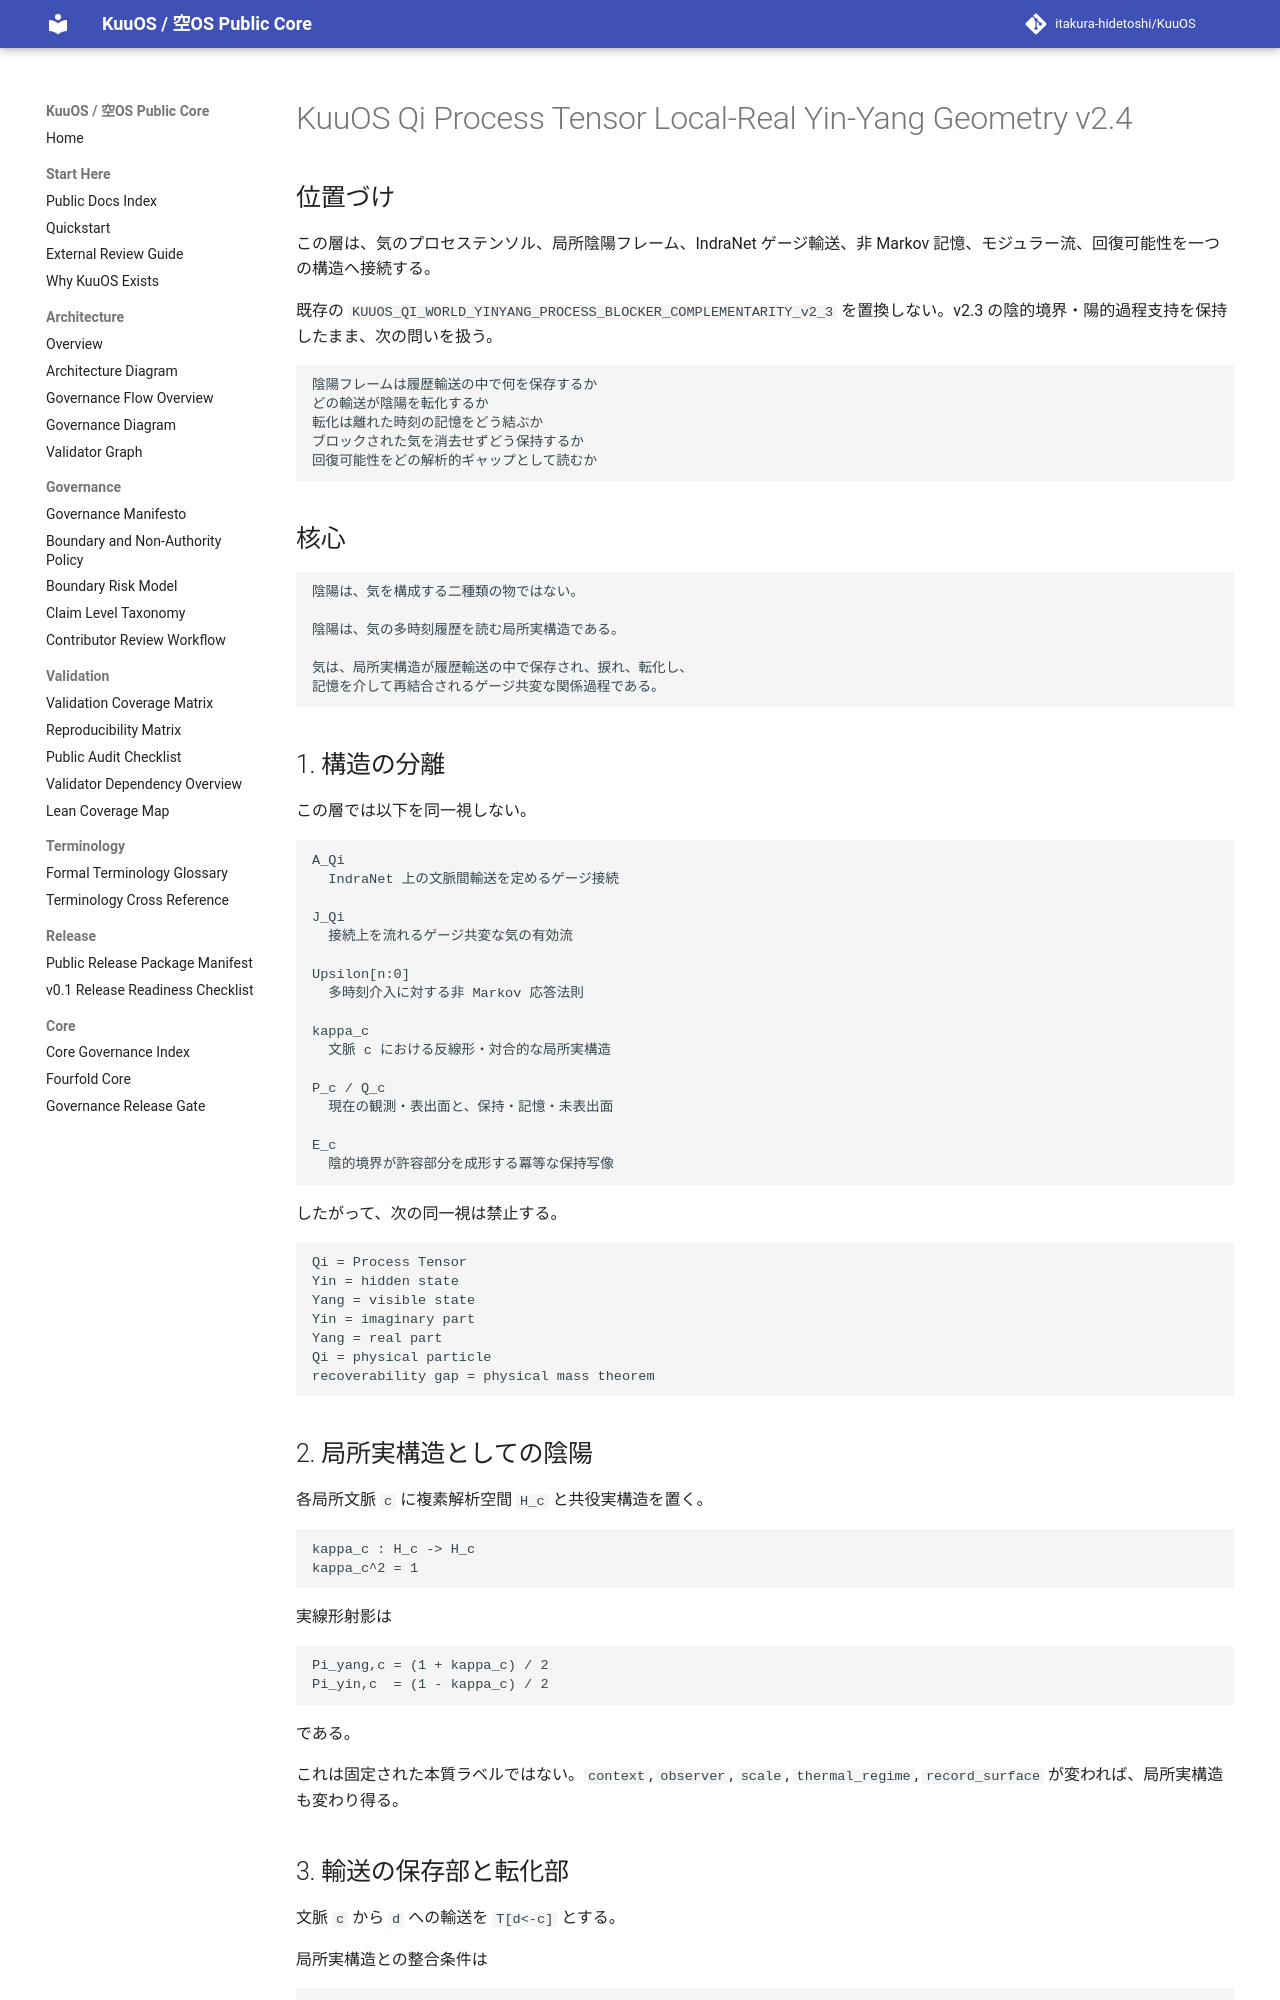

repository: itakura-hidetoshi/KuuOS · page: KUUOS_QI_PROCESS_TENSOR_LOCAL_REAL_YINYANG_GEOMETRY_v2_4/index.html · generator: mkdocs

# KuuOS Qi Process Tensor Local-Real Yin-Yang Geometry v2.4

## 位置づけ

この層は、気のプロセステンソル、局所陰陽フレーム、IndraNet ゲージ輸送、非 Markov 記憶、モジュラー流、回復可能性を一つの構造へ接続する。

既存の `KUUOS_QI_WORLD_YINYANG_PROCESS_BLOCKER_COMPLEMENTARITY_v2_3` を置換しない。v2.3 の陰的境界・陽的過程支持を保持したまま、次の問いを扱う。

```text
陰陽フレームは履歴輸送の中で何を保存するか
どの輸送が陰陽を転化するか
転化は離れた時刻の記憶をどう結ぶか
ブロックされた気を消去せずどう保持するか
回復可能性をどの解析的ギャップとして読むか
```

## 核心

```text
陰陽は、気を構成する二種類の物ではない。

陰陽は、気の多時刻履歴を読む局所実構造である。

気は、局所実構造が履歴輸送の中で保存され、捩れ、転化し、
記憶を介して再結合されるゲージ共変な関係過程である。
```

## 1. 構造の分離

この層では以下を同一視しない。

```text
A_Qi
  IndraNet 上の文脈間輸送を定めるゲージ接続

J_Qi
  接続上を流れるゲージ共変な気の有効流

Upsilon[n:0]
  多時刻介入に対する非 Markov 応答法則

kappa_c
  文脈 c における反線形・対合的な局所実構造

P_c / Q_c
  現在の観測・表出面と、保持・記憶・未表出面

E_c
  陰的境界が許容部分を成形する冪等な保持写像
```

したがって、次の同一視は禁止する。

```text
Qi = Process Tensor
Yin = hidden state
Yang = visible state
Yin = imaginary part
Yang = real part
Qi = physical particle
recoverability gap = physical mass theorem
```

## 2. 局所実構造としての陰陽

各局所文脈 `c` に複素解析空間 `H_c` と共役実構造を置く。

```text
kappa_c : H_c -> H_c
kappa_c^2 = 1
```

実線形射影は

```text
Pi_yang,c = (1 + kappa_c) / 2
Pi_yin,c  = (1 - kappa_c) / 2
```

である。

これは固定された本質ラベルではない。`context`, `observer`, `scale`, `thermal_regime`, `record_surface` が変われば、局所実構造も変わり得る。
